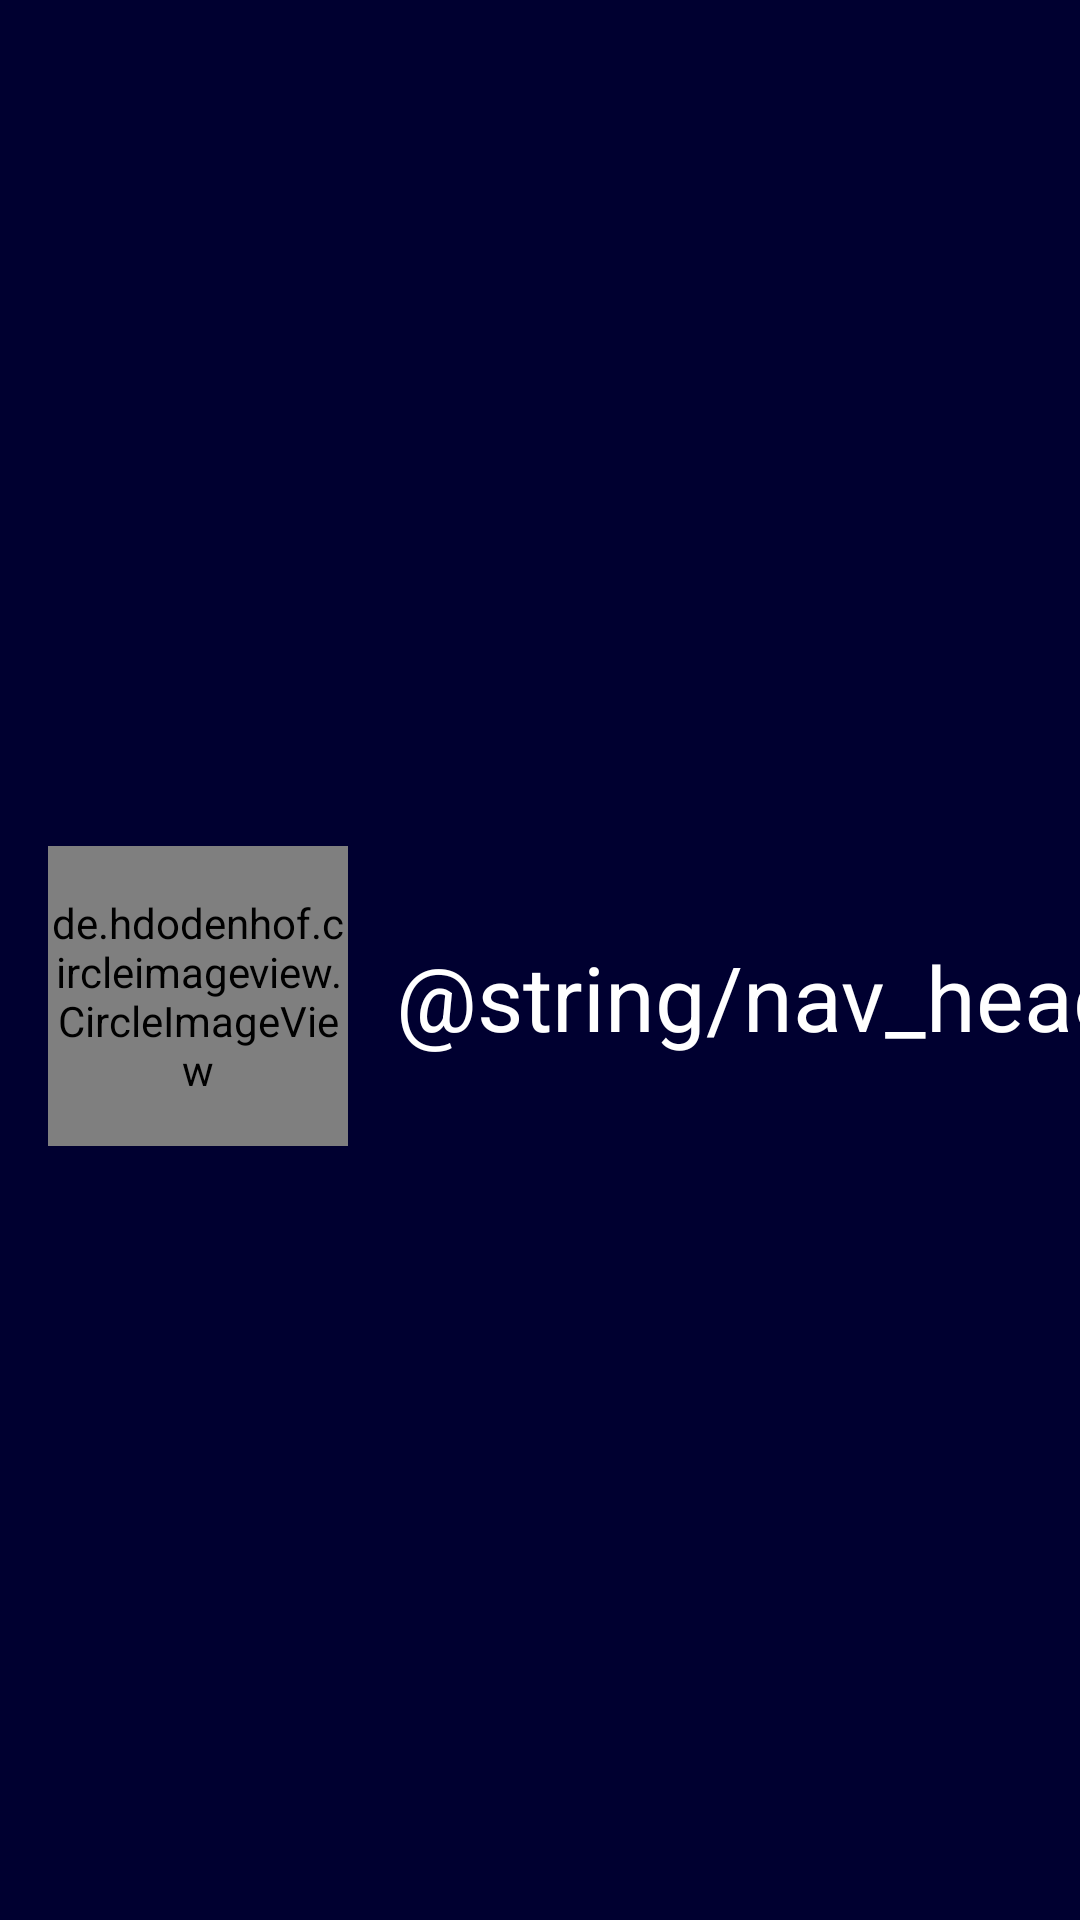

Produce the Android XML layout that renders to this screen, including the resource entries it uses.
<!-- AndroidManifest.xml: application theme Theme.CoopStat.Main -->
<!-- res/layout/drawer_header.xml -->
<?xml version="1.0" encoding="utf-8"?>
<androidx.constraintlayout.widget.ConstraintLayout xmlns:android="http://schemas.android.com/apk/res/android"
    xmlns:app="http://schemas.android.com/apk/res-auto"
    android:layout_width="match_parent"
    android:layout_height="150dp"
    android:background="@drawable/launcher_background"
    android:gravity="bottom"
    android:theme="@style/ThemeOverlay.AppCompat.Dark">

    <de.hdodenhof.circleimageview.CircleImageView
        android:id="@+id/drawer_image"
        android:layout_width="100dp"
        android:layout_height="100dp"
        android:layout_marginStart="16dp"
        android:layout_marginTop="32dp"
        android:layout_marginBottom="8dp"
        android:src="@drawable/img_hen"
        app:civ_border_color="#FFFFFFFF"
        app:civ_border_width="2dp"
        app:layout_constraintBottom_toBottomOf="parent"
        app:layout_constraintStart_toStartOf="parent"
        app:layout_constraintTop_toTopOf="parent" />

    <TextView
        android:id="@+id/drawer_title"
        android:layout_width="wrap_content"
        android:layout_height="wrap_content"
        android:layout_marginStart="16dp"
        android:fontFamily="sans-serif"
        android:text="@string/nav_header_title"
        android:textAppearance="@style/TextAppearance.AppCompat.Large"
        android:textColor="#FFFFFF"
        android:textSize="30sp"
        app:layout_constraintBottom_toBottomOf="@+id/drawer_image"
        app:layout_constraintStart_toEndOf="@+id/drawer_image"
        app:layout_constraintTop_toTopOf="@+id/drawer_image" />

</androidx.constraintlayout.widget.ConstraintLayout>
<!-- resources referenced by this layout -->
<resources>
  <!-- drawable img_hen: webp bitmap (drawable, 13216 bytes) -->
  <!-- drawable launcher_background (drawable) -->
  <shape xmlns:android="http://schemas.android.com/apk/res/android"
      android:shape="rectangle">
      <solid android:color="@color/themeDark" />
  </shape>
  <string name="nav_header_title">Статус \nмоих \nкурочек</string>
  <style name="Theme.CoopStat.Main" parent="Theme.AppCompat.Light.NoActionBar">
          <item name="colorPrimary">@color/themePrimary</item>
          <item name="colorPrimaryDark">@color/themeDark</item>
          <item name="colorAccent">@color/themeAccent</item>
          <item name="windowActionBar">false</item>
          <item name="windowNoTitle">true</item>
          <item name="android:statusBarColor">@color/themeDark</item>
      </style>
  <color name="themeDark">#000030</color>
  <color name="themePrimary">#000048</color>
  <color name="themeAccent">#000048</color>
</resources>
